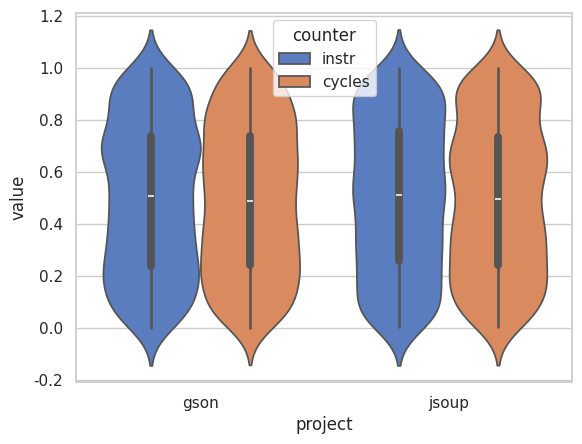

Python code for this plot: (Note: this script raises an exception after producing the figure.)
import matplotlib.pyplot as plt
import seaborn as sns
import pandas as pd
import random as rnd

def jitter_plot(projects, data, keys):
    sns.set_theme(style="whitegrid")
    dict_for_dataframe = {}
    dict_for_dataframe['project'] = []
    dict_for_dataframe['counter'] = []
    dict_for_dataframe['value'] = []
    for key in keys:
        data_key = data[keys.index(key)]
        for project in data_key:
            for d in data_key[project]:
                dict_for_dataframe['project'].append(project)
                dict_for_dataframe['counter'].append(key)
                dict_for_dataframe['value'].append(d)
    dataframe = pd.DataFrame.from_dict(dict_for_dataframe)
    ax = sns.violinplot(x="project", y="value", hue="counter", data=dataframe, palette="muted")
    plt.savefig('/'.join(['pictures', 'dav_article', 'violin_rel_avg_dev_project.png']))
    plt.clf()

    ax = sns.violinplot(y="value", x="counter", data=dataframe, palette="muted")
    plt.savefig('/'.join(['pictures', 'dav_article', 'violin_rel_avg_dev.png']))
    plt.clf()

    '''
    dict_for_dataframe = {}
    dict_for_dataframe['project'] = []
    dict_for_dataframe['counter'] = []
    dict_for_dataframe['value'] = []
    dict_for_dataframe['sensor'] = []
    for key in keys:
        data_key = data[keys.index(key)]
        for project in data_key:
            for d in data_key[project]:
                real_project = project.split('_')[0]
                sensor = project.split('_')[1]
                dict_for_dataframe['sensor'].append(sensor)
                dict_for_dataframe['project'].append(real_project)
                dict_for_dataframe['counter'].append(key)
                dict_for_dataframe['value'].append(d)
    dataframe = pd.DataFrame.from_dict(dict_for_dataframe)
    ax = sns.violinplot(y="value", x="sensor", hue='counter', data=dataframe, palette="muted")
    plt.savefig('/'.join(['pictures', 'dav_article', 'violin_rel_avg_dev.png']))
    plt.clf()
    '''


def from_dict_to_array(data, key):
    return [d[key] for d in data]

def from_dict_to_array_rm_zero(data, key):
    array = []
    for d in data:
        if d[key] > 0:
            array.append(d[key])
    return array

def plot_graph(data, keys):
    for key in keys:
        array = from_dict_to_array(data, key)
        plt.plot(array, label=key)
    plt.legend()
    plt.show()

if __name__ == '__main__':
    projects = ['gson', 'jsoup']
    instr_data_per_project, cycles_data_per_project = {}, {}
    for project in projects:
        instr_data_per_project[project] = [] 
        cycles_data_per_project[project] = []
    for i in range(1000):
        for project in projects:
            instr_data_per_project[project].append(rnd.random())
            cycles_data_per_project[project].append(rnd.random())
    jitter_plot(projects, [instr_data_per_project, cycles_data_per_project], ['instr', 'cycles'])